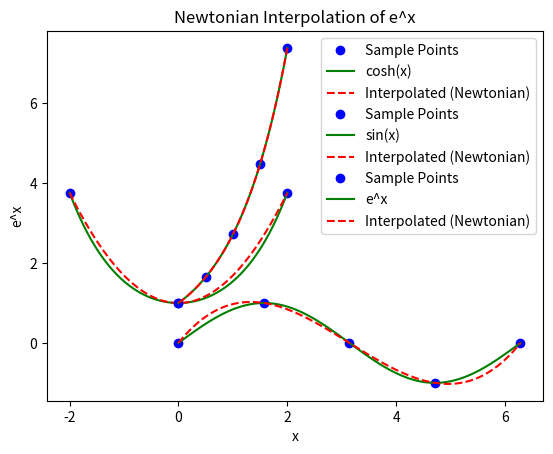

Generate this figure with matplotlib:
import numpy as np
import matplotlib.pyplot as plt

def divided_diff(x, y):
    n = len(x)
    F = np.zeros((n, n))

    # Set the first column of F to y
    F[:, 0] = y

    # Compute the divided differences
    for j in range(1, n):
        for i in range(n - j):
            F[i, j] = (F[i + 1, j - 1] - F[i, j - 1]) / (x[i + j] - x[i])

    return F[0, :]

def newton_interpolation(x, y, x_interp):
    n = len(x)
    F = divided_diff(x, y)
    result = F[0]

    for i in range(1, n):
        term = F[i]
        for j in range(i):
            term *= (x_interp - x[j])
        result += term

    return result

# Define the interval and the function (cosh(x))
interval_start = -2
interval_end = 2
num_samples = 3
num_interp_points = 100

# Generate sample points within the interval
xi = np.linspace(interval_start, interval_end, num_samples)

# Compute the function values at these sample points (cosh(x))
yi = np.cosh(xi)

# Define points at which you want to evaluate the interpolated function
x_values = np.linspace(interval_start, interval_end, num_interp_points)

# Perform Newtonian interpolation
interpolated_values = [newton_interpolation(xi, yi, x) for x in x_values]

# Plot the original function and the interpolated values
plt.plot(xi, yi, 'bo', label='Sample Points')
plt.plot(x_values, np.cosh(x_values), 'g-', label='cosh(x)')
plt.plot(x_values, interpolated_values, 'r--', label='Interpolated (Newtonian)')
plt.legend()
plt.xlabel('x')
plt.ylabel('cosh(x)')
plt.title('Newtonian Interpolation of cosh(x)')
plt.show()

# Define the interval and the function (sin(x))
interval_start = 0
interval_end = 2 * np.pi
num_samples = 5
num_interp_points = 100

# Generate sample points within the interval
xi = np.linspace(interval_start, interval_end, num_samples)

# Compute the function values at these sample points (sin(x))
yi = np.sin(xi)

# Define points at which you want to evaluate the interpolated function
x_values = np.linspace(interval_start, interval_end, num_interp_points)

# Perform Newtonian interpolation
interpolated_values = [newton_interpolation(xi, yi, x) for x in x_values]

# Plot the original function and the interpolated values
plt.plot(xi, yi, 'bo', label='Sample Points')
plt.plot(x_values, np.sin(x_values), 'g-', label='sin(x)')
plt.plot(x_values, interpolated_values, 'r--', label='Interpolated (Newtonian)')
plt.legend()
plt.xlabel('x')
plt.ylabel('sin(x)')
plt.title('Newtonian Interpolation of sin(x)')
plt.show()

# Define the interval and the function (e^x)
interval_start = 0
interval_end = 2
num_samples = 5
num_interp_points = 100

# Generate sample points within the interval
xi = np.linspace(interval_start, interval_end, num_samples)

# Compute the function values at these sample points (e^x)
yi = np.exp(xi)

# Define points at which you want to evaluate the interpolated function
x_values = np.linspace(interval_start, interval_end, num_interp_points)

# Perform Newtonian interpolation
interpolated_values = [newton_interpolation(xi, yi, x) for x in x_values]

# Plot the original function and the interpolated values
plt.plot(xi, yi, 'bo', label='Sample Points')
plt.plot(x_values, np.exp(x_values), 'g-', label='e^x')
plt.plot(x_values, interpolated_values, 'r--', label='Interpolated (Newtonian)')
plt.legend()
plt.xlabel('x')
plt.ylabel('e^x')
plt.title('Newtonian Interpolation of e^x')
plt.show()